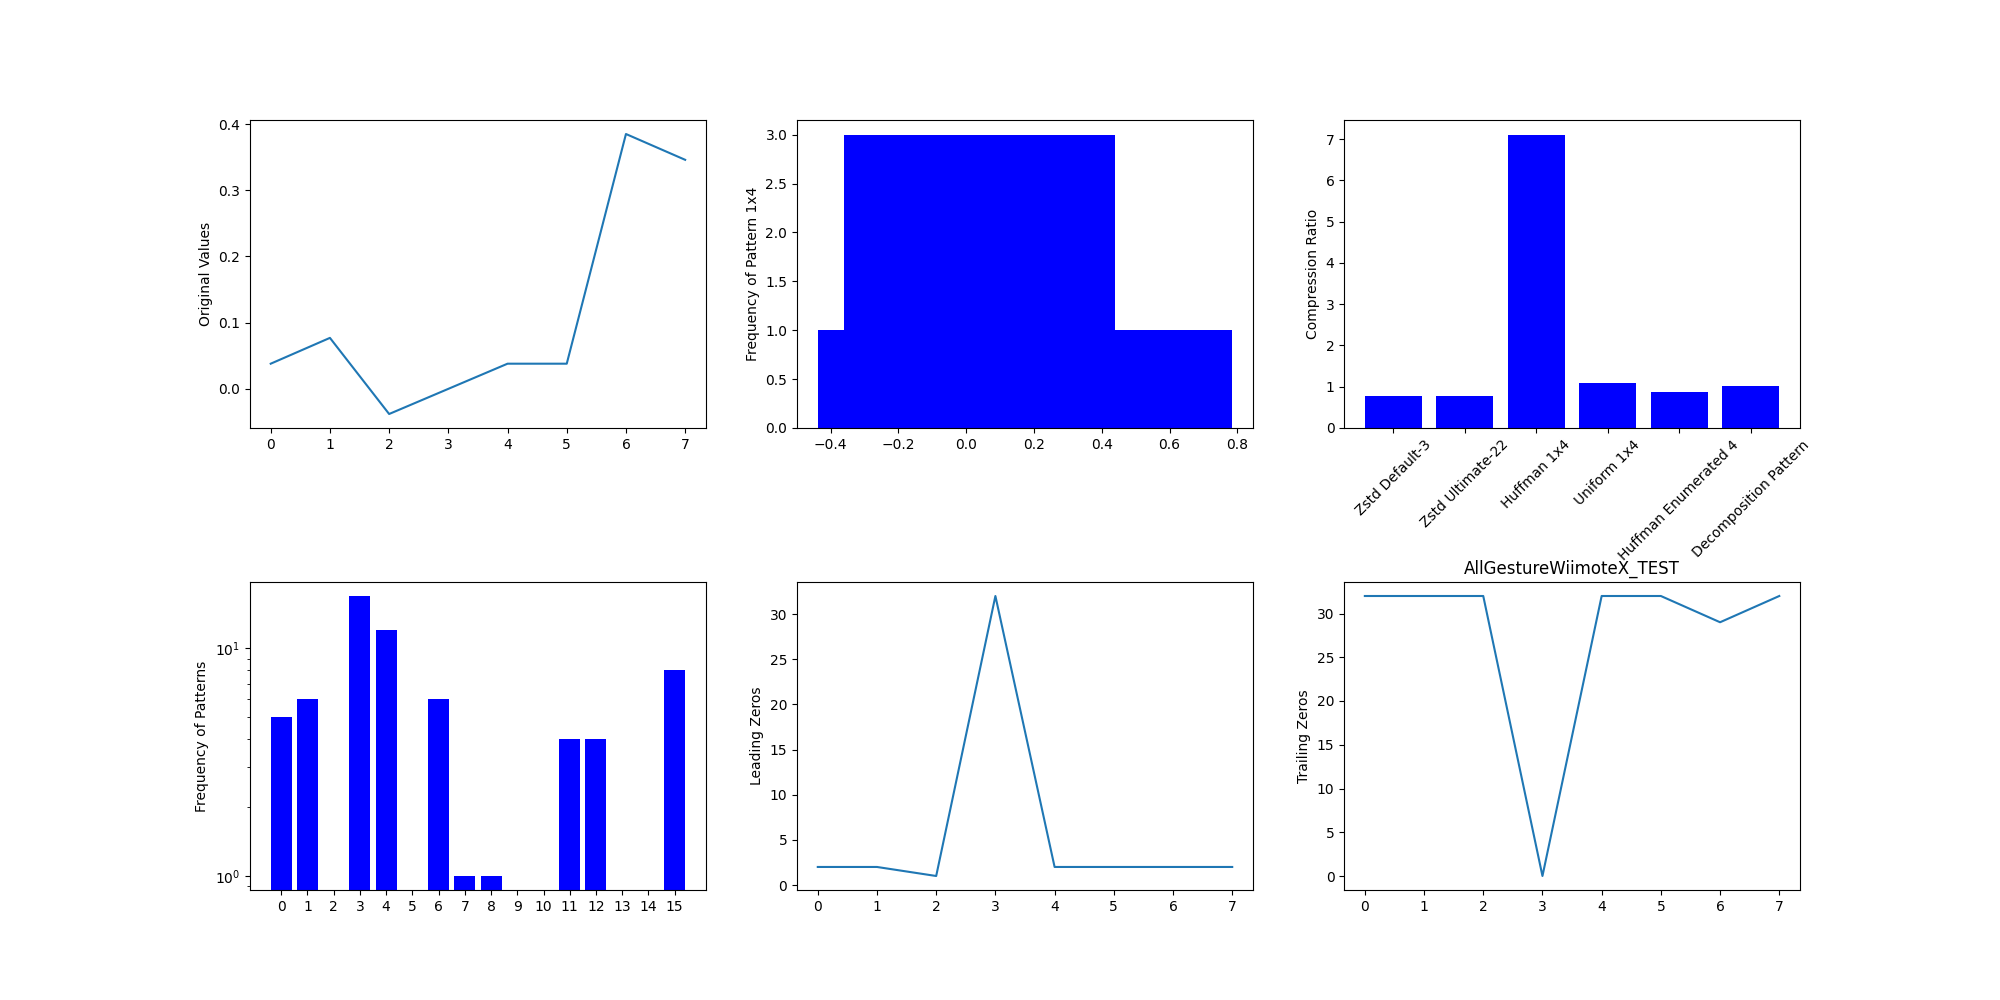

Source data for this figure (header and first rows):
Original Size (bytes), Dataset Name, Number of Signals, Number of Samples, Zstd Default-3 (bytes), Zstd Ultimate-22 (bytes), Uniform Code 1x4 (bytes), Non-Uniform Code 1x4 (bytes), Global Pattern Based (bytes), Global Pattern Size, Decomposition Based (bytes)
32, AllGestureWiimoteX_TEST, 4, 2, 41, 41, 29.0, 4, 37.0, 4, 31.0
